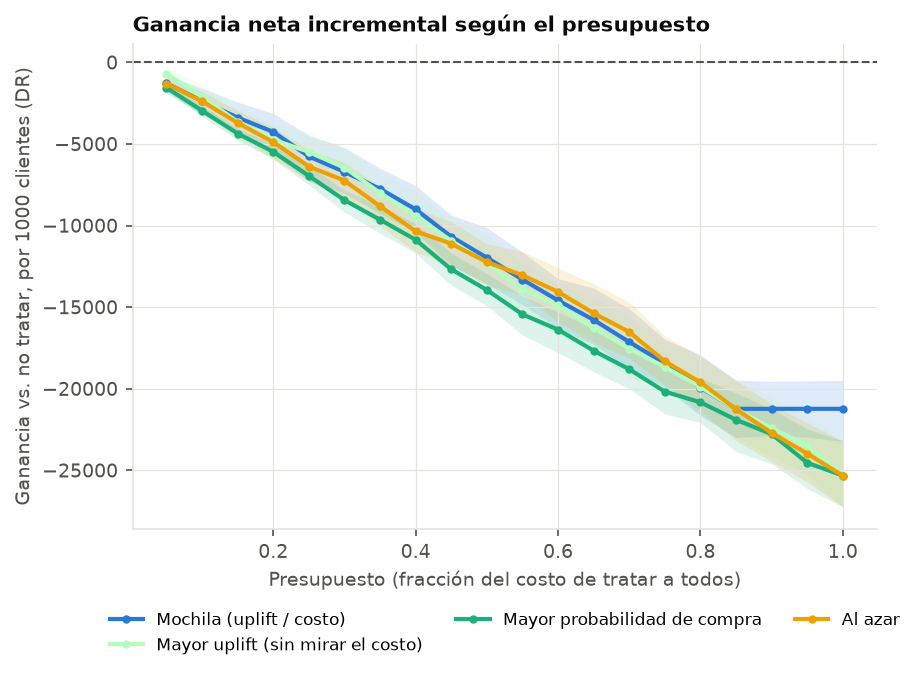

Values plotted in this chart, from the file beside it:
serie, fraccion, valor, ic_inf, ic_sup
Mochila (uplift / costo), 0.050, -1290, -1902, -805.3
Mayor uplift (sin mirar el costo), 0.050, -694.5, -1226, -227.6
Mayor probabilidad de compra, 0.050, -1561, -1734, -1338
Al azar, 0.050, -1300, -1748, -884.6
Mochila (uplift / costo), 0.100, -2370, -3182, -1590
Mayor uplift (sin mirar el costo), 0.100, -2112, -2967, -1376
Mayor probabilidad de compra, 0.100, -2963, -3313, -2651
Al azar, 0.100, -2390, -3141, -1794
Mochila (uplift / costo), 0.150, -3386, -4401, -2432
Mayor uplift (sin mirar el costo), 0.150, -3643, -4782, -2770
Mayor probabilidad de compra, 0.150, -4365, -4765, -4049
Al azar, 0.150, -3712, -4506, -2945
Mochila (uplift / costo), 0.200, -4264, -5619, -3136
Mayor uplift (sin mirar el costo), 0.200, -4737, -5896, -3781
Mayor probabilidad de compra, 0.200, -5483, -5936, -5029
Al azar, 0.200, -4890, -5902, -3992
Mochila (uplift / costo), 0.250, -5768, -7274, -4478
Mayor uplift (sin mirar el costo), 0.250, -5489, -6794, -4283
Mayor probabilidad de compra, 0.250, -6960, -7515, -6358
Al azar, 0.250, -6385, -7288, -5359
Mochila (uplift / costo), 0.300, -6715, -8021, -5216
Mayor uplift (sin mirar el costo), 0.300, -6452, -7525, -5302
Mayor probabilidad de compra, 0.300, -8445, -9179, -7839
Al azar, 0.300, -7250, -8291, -6138
Mochila (uplift / costo), 0.350, -7754, -9254, -6493
Mayor uplift (sin mirar el costo), 0.350, -8005, -9488, -6791
Mayor probabilidad de compra, 0.350, -9643, -10472, -8796
Al azar, 0.350, -8821, -10036, -7623
Mochila (uplift / costo), 0.400, -9009, -10427, -7553
Mayor uplift (sin mirar el costo), 0.400, -9428, -10936, -7912
Mayor probabilidad de compra, 0.400, -10875, -11691, -9886
Al azar, 0.400, -10356, -11629, -8956
Mochila (uplift / costo), 0.450, -10683, -12460, -9361
Mayor uplift (sin mirar el costo), 0.450, -10939, -12413, -9513
Mayor probabilidad de compra, 0.450, -12683, -13660, -11686
Al azar, 0.450, -11112, -12422, -9762
Mochila (uplift / costo), 0.500, -11967, -13563, -10131
Mayor uplift (sin mirar el costo), 0.500, -12320, -13673, -10570
Mayor probabilidad de compra, 0.500, -13950, -14911, -12953
Al azar, 0.500, -12244, -13656, -11125
Mochila (uplift / costo), 0.550, -13311, -14857, -11633
Mayor uplift (sin mirar el costo), 0.550, -13896, -15514, -12293
Mayor probabilidad de compra, 0.550, -15444, -16719, -14319
Al azar, 0.550, -13048, -14244, -11586
Mochila (uplift / costo), 0.600, -14589, -16284, -13257
Mayor uplift (sin mirar el costo), 0.600, -14900, -16687, -13637
Mayor probabilidad de compra, 0.600, -16379, -17779, -15310
Al azar, 0.600, -14065, -15894, -12596
Mochila (uplift / costo), 0.650, -15782, -17293, -13840
Mayor uplift (sin mirar el costo), 0.650, -16267, -17772, -14425
Mayor probabilidad de compra, 0.650, -17670, -18962, -16302
Al azar, 0.650, -15374, -17164, -13581
Mochila (uplift / costo), 0.700, -17139, -18786, -15093
Mayor uplift (sin mirar el costo), 0.700, -17547, -19235, -15586
Mayor probabilidad de compra, 0.700, -18809, -20001, -17265
Al azar, 0.700, -16523, -18117, -14689
Mochila (uplift / costo), 0.750, -18445, -19911, -16969
Mayor uplift (sin mirar el costo), 0.750, -18675, -20145, -17180
Mayor probabilidad de compra, 0.750, -20179, -21547, -18861
Al azar, 0.750, -18323, -19753, -16759
... 20 more rows
